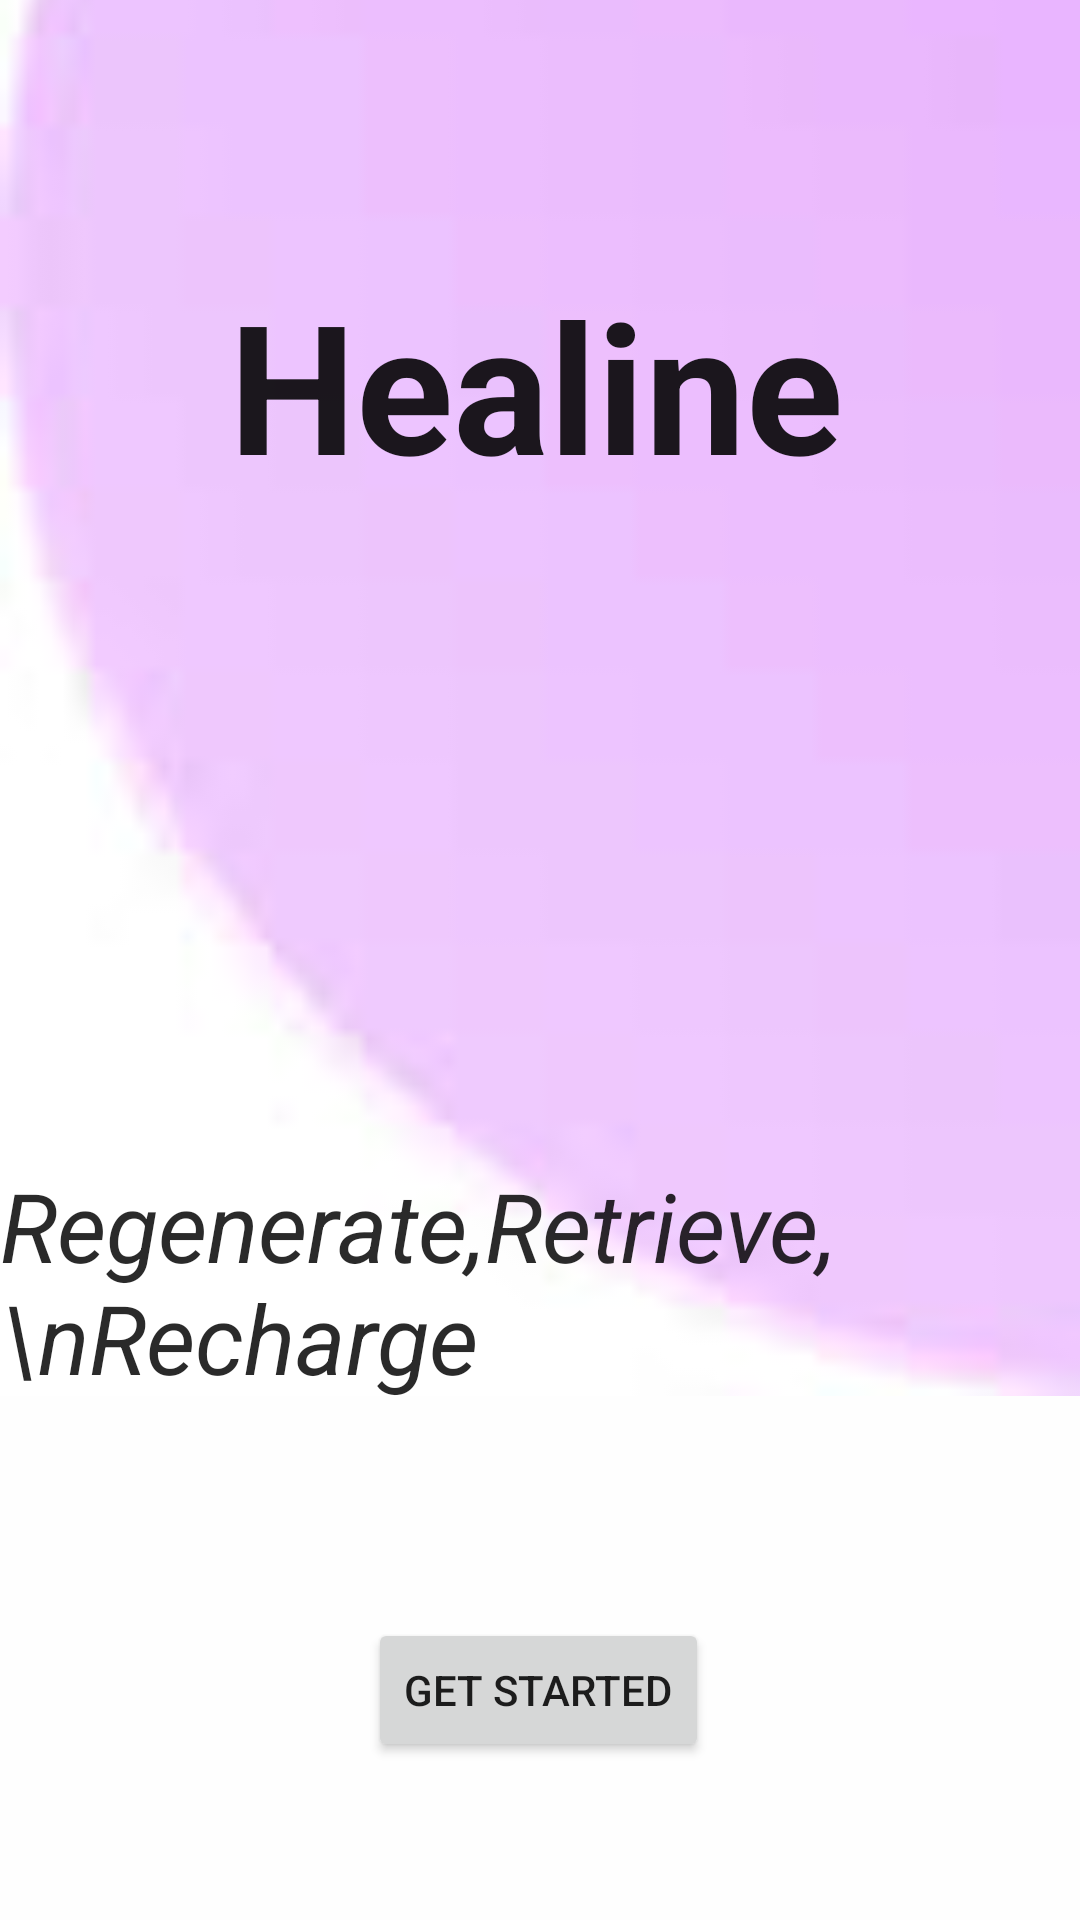

Layout XML and referenced resources for this Android screen:
<!-- AndroidManifest.xml: application theme Theme.Healine -->
<!-- res/layout/activity_main.xml -->
<?xml version="1.0" encoding="utf-8"?>
<androidx.constraintlayout.widget.ConstraintLayout xmlns:android="http://schemas.android.com/apk/res/android"
    xmlns:app="http://schemas.android.com/apk/res-auto"
    xmlns:tools="http://schemas.android.com/tools"
    android:layout_width="match_parent"
    android:layout_height="match_parent"
    android:background="#FEFEFE"
    tools:context=".MainActivity">


    <ImageView
        android:id="@+id/screen"
        android:layout_width="756dp"
        android:layout_height="1074dp"
        android:layout_marginBottom="16dp"
        app:layout_constraintBottom_toBottomOf="parent"
        app:layout_constraintStart_toStartOf="parent"
        app:srcCompat="@drawable/img" />

    <ImageView
        android:id="@+id/imageView3"
        android:layout_width="185dp"
        android:layout_height="159dp"
        android:layout_marginTop="196dp"
        android:layout_marginEnd="124dp"
        app:layout_constraintEnd_toEndOf="parent"
        app:layout_constraintTop_toTopOf="parent"
        app:srcCompat="@drawable/healine" />

    <TextView
        android:id="@+id/title"
        android:layout_width="wrap_content"
        android:layout_height="wrap_content"
        android:layout_marginTop="88dp"
        android:text="Healine"
        android:textSize="60dp"
        android:textColor="#E2000000"
        android:textStyle="bold"
        app:layout_constraintEnd_toEndOf="parent"
        app:layout_constraintHorizontal_bias="0.492"
        app:layout_constraintStart_toStartOf="parent"
        app:layout_constraintTop_toTopOf="parent" />

    <TextView
        android:id="@+id/tagline"
        android:layout_width="wrap_content"
        android:layout_height="wrap_content"
        android:layout_marginTop="32dp"
        android:text="Regenerate,Retrieve,\nRecharge"
        android:textSize="32dp"
        android:textStyle="italic"
        android:textColor="#D5000000"
        app:layout_constraintEnd_toEndOf="parent"
        app:layout_constraintHorizontal_bias="0.515"
        app:layout_constraintStart_toStartOf="parent"
        app:layout_constraintTop_toBottomOf="@+id/imageView3" />

    <Button
        android:id="@+id/button"
        android:layout_width="wrap_content"
        android:layout_height="wrap_content"
        android:layout_marginTop="72dp"
        android:text="Get Started"
        app:layout_constraintEnd_toEndOf="parent"
        app:layout_constraintHorizontal_bias="0.498"
        app:layout_constraintStart_toStartOf="parent"
        app:layout_constraintTop_toBottomOf="@+id/tagline" />


</androidx.constraintlayout.widget.ConstraintLayout>
<!-- resources referenced by this layout -->
<resources>
  <!-- drawable img: png bitmap (drawable-v24, 14246 bytes) -->
  <style name="Theme.Healine" parent="Theme.MaterialComponents.DayNight.DarkActionBar">
          
          <item name="colorPrimary">@color/purple_500</item>
          <item name="colorPrimaryVariant">@color/purple_700</item>
          <item name="colorOnPrimary">@color/white</item>
          
          <item name="colorSecondary">@color/teal_200</item>
          <item name="colorSecondaryVariant">@color/teal_700</item>
          <item name="colorOnSecondary">@color/black</item>
          
          <item name="android:statusBarColor">?attr/colorPrimaryVariant</item>
          
      </style>
  <!-- not gathered from this repository: default colours our renderer supplied (Android Studio template values) -->
  <color name="purple_500">#FF6200EE</color>
  <color name="purple_700">#FF3700B3</color>
  <color name="teal_200">#FF03DAC5</color>
  <color name="teal_700">#FF018786</color>
  <color name="black">#FF000000</color>
  <color name="white">#FFFFFFFF</color>
</resources>
